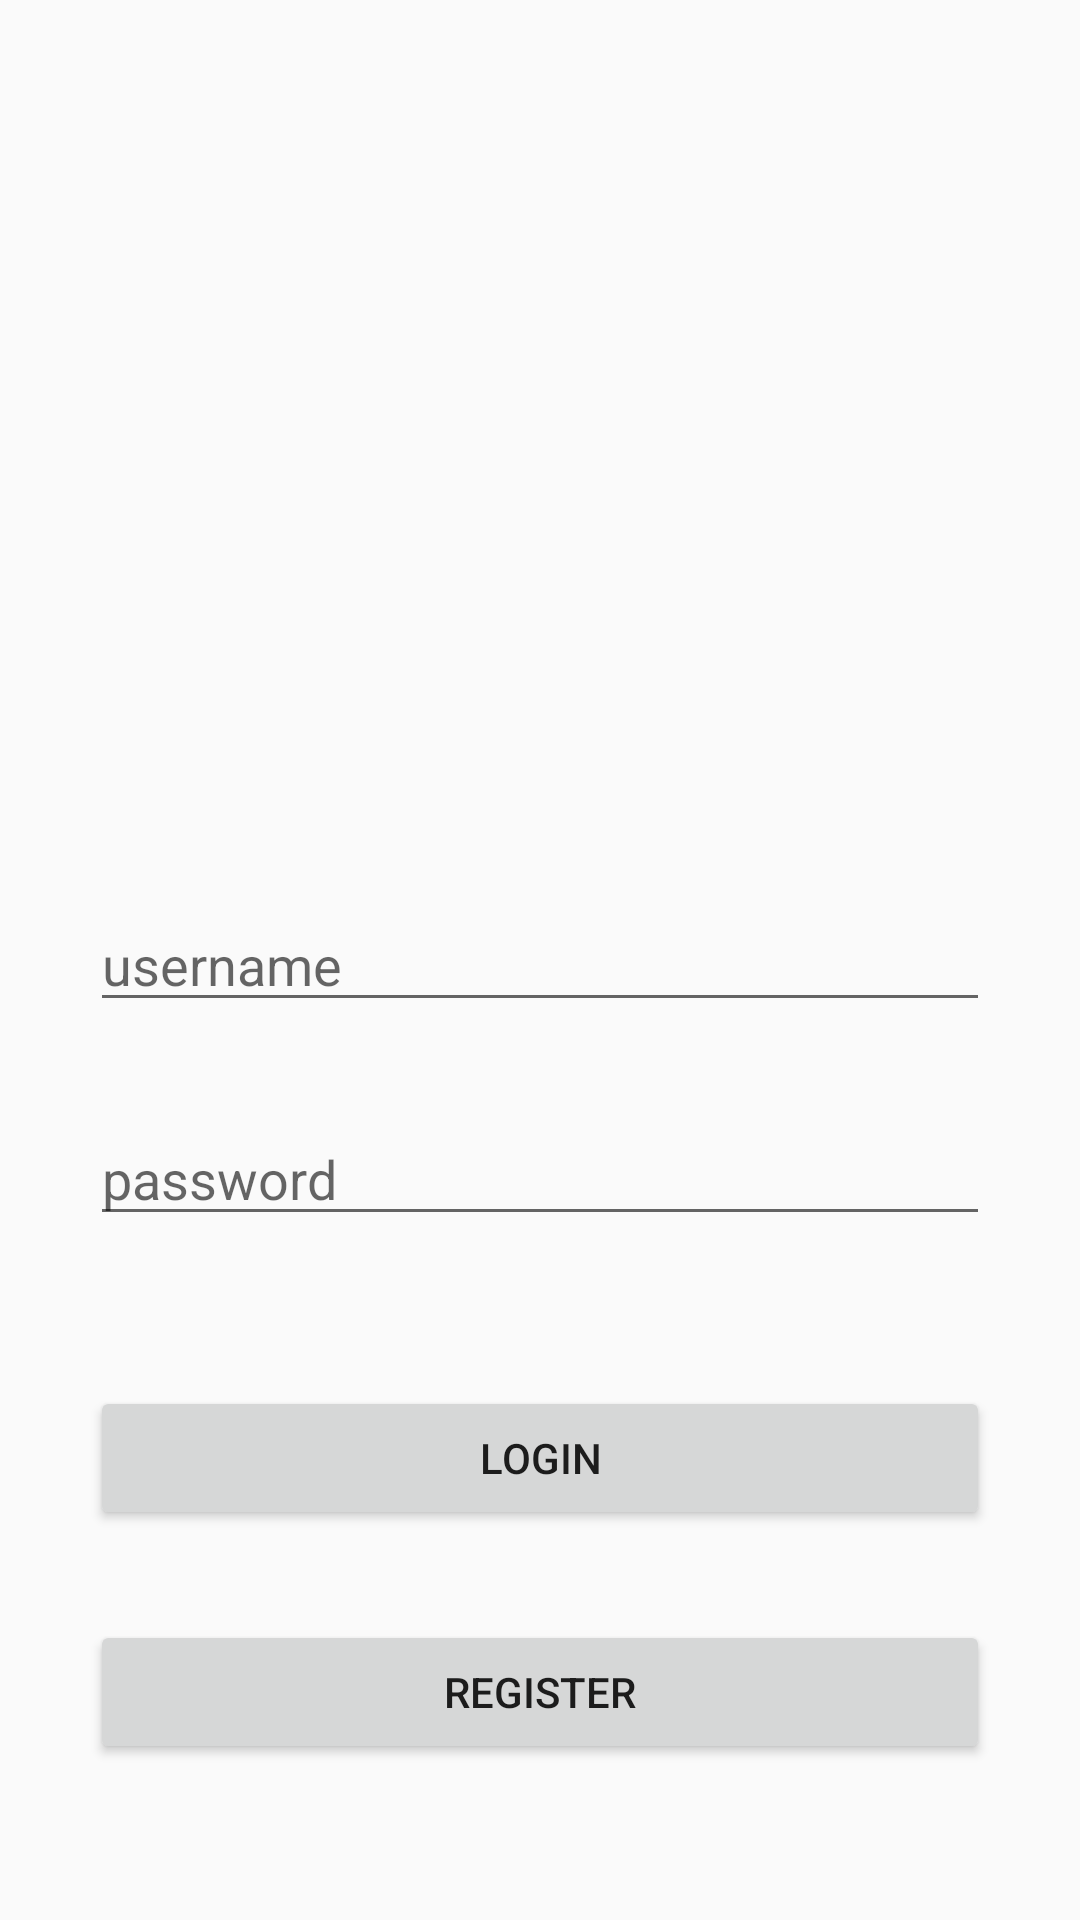

Produce the Android XML layout that renders to this screen, including the resource entries it uses.
<!-- AndroidManifest.xml: application theme Theme.MeiirzhanApp -->
<!-- res/layout/activity_main.xml -->
<?xml version="1.0" encoding="utf-8"?>
<RelativeLayout xmlns:android="http://schemas.android.com/apk/res/android"
    xmlns:app="http://schemas.android.com/apk/res-auto"
    xmlns:tools="http://schemas.android.com/tools"
    android:layout_width="match_parent"
    android:layout_height="match_parent"
    tools:context=".MainActivity">

    <EditText
        android:layout_width="match_parent"
        android:layout_height="wrap_content"
        android:layout_centerInParent="true"
        android:id="@+id/username"
        android:hint="username"
        android:layout_marginLeft="30dp"
        android:layout_marginRight="30dp"
        android:inputType="text"
        android:autofillHints="username"
        tools:ignore="LabelFor" />

    <EditText
        android:layout_width="match_parent"
        android:layout_height="wrap_content"
        android:layout_marginRight="30dp"
        android:layout_marginLeft="30dp"
        android:layout_marginTop="30dp"
        android:hint="password"
        android:autofillHints="password"
        android:id="@+id/password"
        android:layout_below="@+id/username"
        android:importantForAutofill="yes"
        android:inputType="textPassword"
        tools:ignore="LabelFor" />

    <Button
        android:layout_width="match_parent"
        android:layout_height="wrap_content"
        android:layout_marginLeft="30dp"
        android:layout_marginRight="30dp"
        android:layout_below="@+id/password"
        android:layout_marginTop="50dp"
        android:id="@+id/login"
        android:text="Login"/>

    <Button
        android:layout_width="match_parent"
        android:layout_height="wrap_content"
        android:layout_marginLeft="30dp"
        android:layout_marginRight="30dp"
        android:layout_below="@+id/login"
        android:layout_marginTop="30dp"
        android:id="@+id/sign"
        android:text="Register"/>


</RelativeLayout>
<!-- resources referenced by this layout -->
<resources>
  <style name="Theme.MeiirzhanApp" parent="Theme.AppCompat.Light.DarkActionBar">
          
          <item name="colorPrimary">@color/purple_500</item>
          <item name="colorPrimaryDark">@color/purple_700</item>
          <item name="colorAccent">@color/teal_200</item>
          
      </style>
  <!-- not gathered from this repository: default colours our renderer supplied (Android Studio template values) -->
  <color name="purple_500">#FF6200EE</color>
  <color name="purple_700">#FF3700B3</color>
  <color name="teal_200">#FF03DAC5</color>
</resources>
